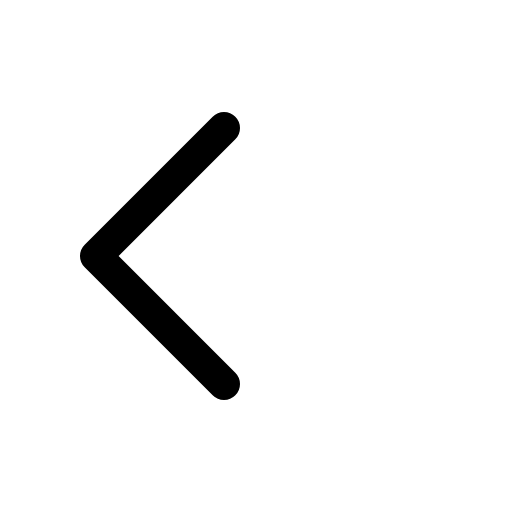
t = 0.00 s
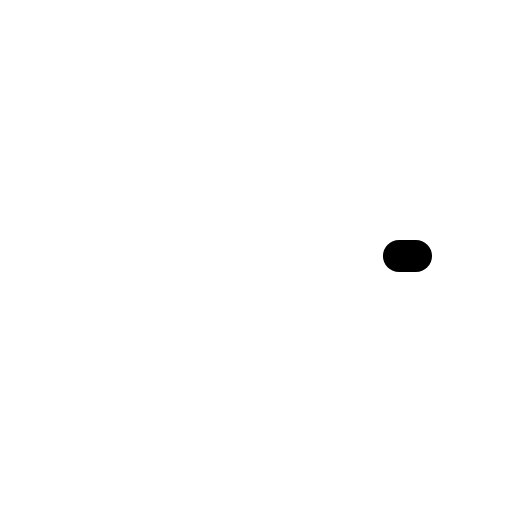
t = 0.10 s
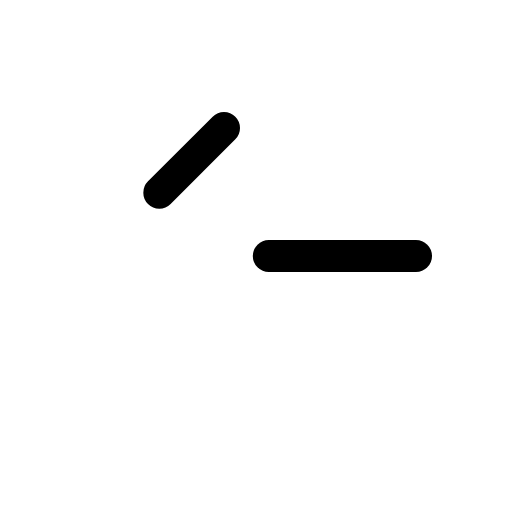
t = 0.29 s
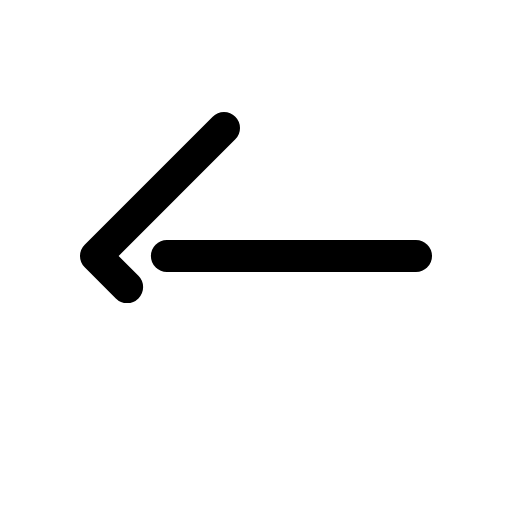
t = 0.48 s
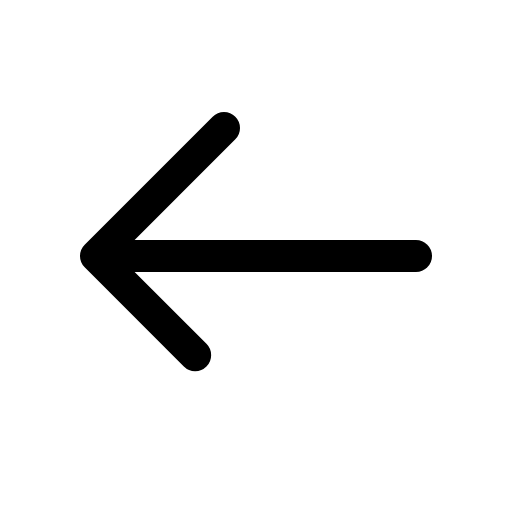
t = 0.66 s

The animated SVG that drew these frames (rendered in a browser with its animation timeline set to each time). Animation: 1 CSS @keyframes rule; one cycle of 0.85 s, repeats indefinitely.

<svg xmlns="http://www.w3.org/2000/svg" viewBox="0 0 24 24" width="24" height="24" class="rd-a-arrow-left" data-rd-animate="hover"><style>.rd-a-arrow-left{overflow:visible}.rd-a-arrow-left *{transform-box:view-box}.rd-a-arrow-left .d{stroke-dasharray:1 2}@media (prefers-reduced-motion:no-preference){.rd-a-arrow-left[data-rd-animate="hover"]:hover .d,:hover>.rd-a-arrow-left[data-rd-animate="parent"] .d,.rd-a-arrow-left[data-rd-animate="play"] .d,.rd-a-arrow-left[data-rd-animate="loop"] .d{animation:rd-arrow-left-draw calc(0.75s*var(--rd-speed,1)) ease-out;animation-delay:calc(var(--k)*.1s*var(--rd-speed,1))}.rd-a-arrow-left[data-rd-animate="loop"] *{animation-iteration-count:infinite!important}@keyframes rd-arrow-left-draw{0%{stroke-dashoffset:1.2}100%{stroke-dashoffset:0}}}</style><g fill="none" stroke="currentColor" stroke-linecap="round" stroke-linejoin="round" stroke-width="1.5"><g class="d" style="--k:0"><path pathLength="1" d="M19.5 12h-15"/></g><g class="d" style="--k:1"><path pathLength="1" d="M10.5 6l-6 6 6 6"/></g></g></svg>
